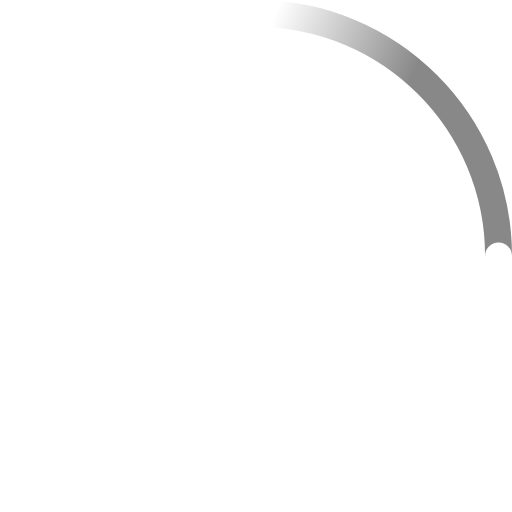
t = 0.00 s
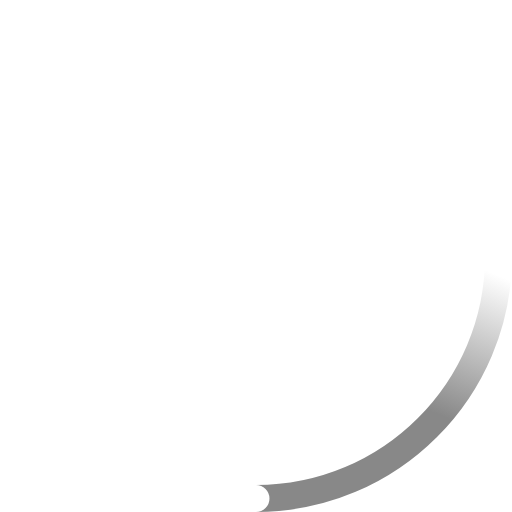
t = 0.23 s
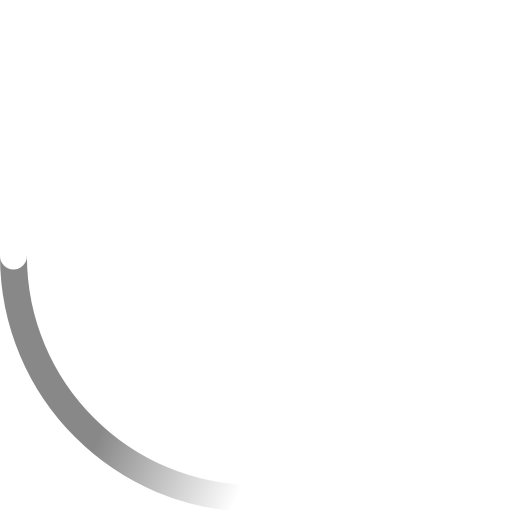
t = 0.45 s
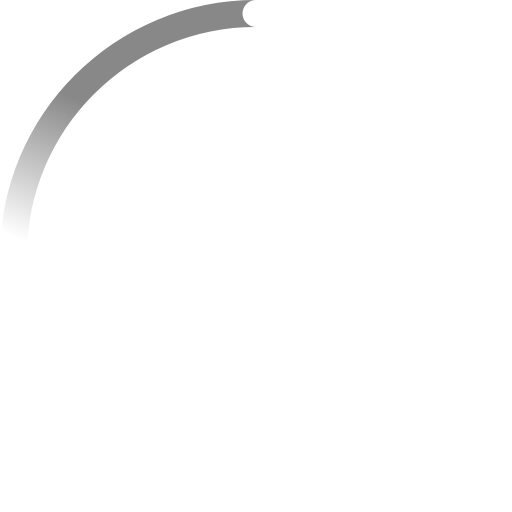
t = 0.68 s

The animated SVG that drew these frames (rendered in a browser with its animation timeline set to each time). Animation: 2 SMIL elements (animateTransform=2); one cycle of 0.90 s, repeats indefinitely.

<!-- By Sam Herbert (@sherb), for everyone. More @ http://goo.gl/7AJzbL -->
<svg width="38" height="38" viewBox="0 0 38 38" xmlns="http://www.w3.org/2000/svg">
    <defs>
        <linearGradient x1="8.042%" y1="0%" x2="65.682%" y2="23.865%" id="a">
            <stop stop-color="#888" stop-opacity="0" offset="0%"/>
            <stop stop-color="#888" stop-opacity=".631" offset="63.146%"/>
            <stop stop-color="#888" offset="100%"/>
        </linearGradient>
    </defs>
    <g fill="none" fill-rule="evenodd">
        <g transform="translate(1 1)">
            <path d="M36 18c0-9.94-8.06-18-18-18" id="Oval-2" stroke="url(#a)" stroke-width="2">
                <animateTransform
                    attributeName="transform"
                    type="rotate"
                    from="0 18 18"
                    to="360 18 18"
                    dur="0.9s"
                    repeatCount="indefinite" />
            </path>
            <circle fill="#fff" cx="36" cy="18" r="1">
                <animateTransform
                    attributeName="transform"
                    type="rotate"
                    from="0 18 18"
                    to="360 18 18"
                    dur="0.9s"
                    repeatCount="indefinite" />
            </circle>
        </g>
    </g>
</svg>
